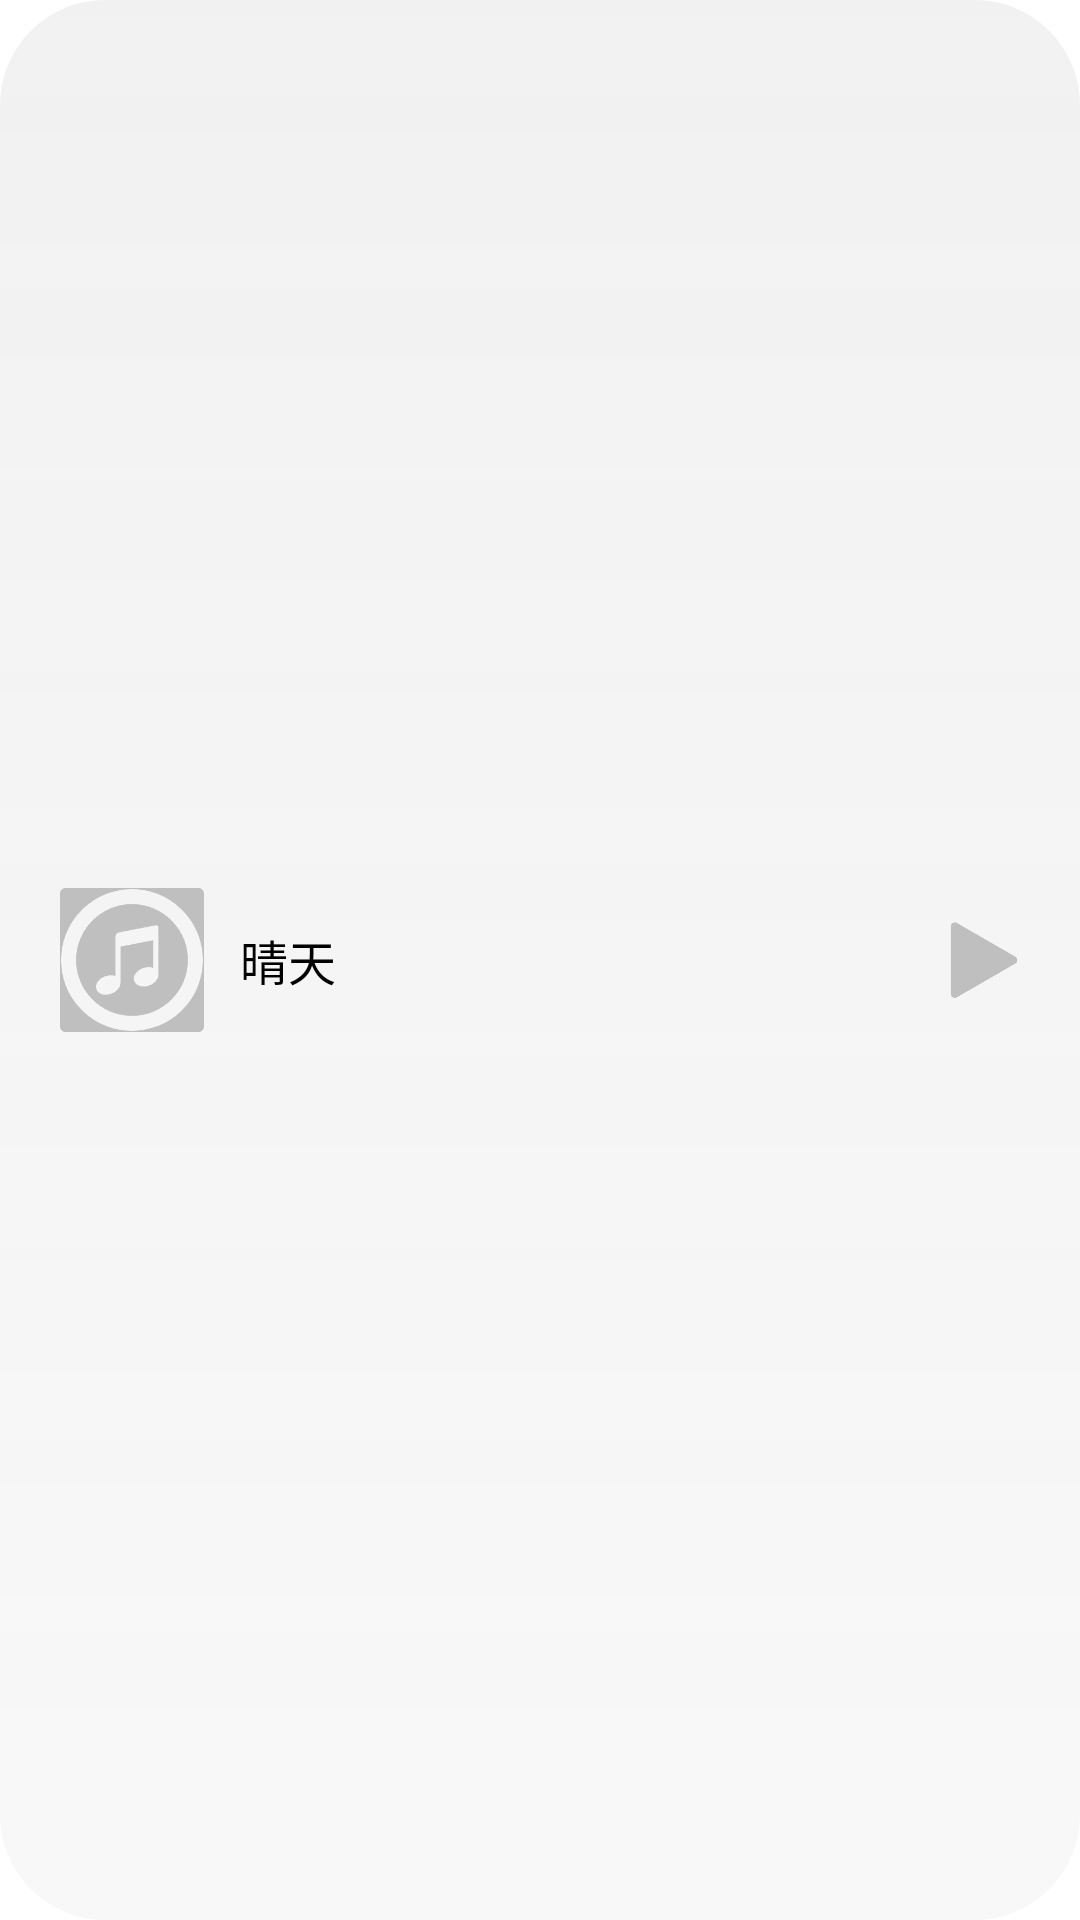

Here is an Android app screen rendered from its layout file. Give the layout XML and the strings, colors and styles it references.
<!-- AndroidManifest.xml: application theme Theme.BanaMusic -->
<!-- res/layout/music_bar.xml -->
<?xml version="1.0" encoding="utf-8"?>
<com.google.android.material.card.MaterialCardView
    android:id="@+id/music_bar"
    xmlns:android="http://schemas.android.com/apk/res/android"
    xmlns:app="http://schemas.android.com/apk/res-auto"
    android:layout_width="match_parent"
    android:layout_height="60dp"
    android:layout_gravity="bottom"
    app:cardCornerRadius="35dp"
    app:cardElevation="0dp"
    app:cardBackgroundColor="@android:color/transparent"
    android:background="@android:color/transparent"
    app:strokeColor="@android:color/transparent"
    app:strokeWidth="0dp">

    
<View
android:id="@+id/music_bar_blur"
android:layout_width="match_parent"
android:layout_height="match_parent"
android:background="@drawable/frosted_glass"
android:clipToOutline="true"
android:importantForAccessibility="no"
/>

    
<LinearLayout
android:layout_width="match_parent"
android:layout_height="match_parent"
android:orientation="horizontal"
android:paddingStart="20dp"
android:paddingEnd="16dp"
android:gravity="center_vertical"
android:background="@android:color/transparent">


<ImageView
    android:id="@+id/iv_album_cover"
    android:layout_width="48dp"
    android:layout_height="48dp"
    android:scaleType="centerCrop"
    android:src="@drawable/fengmian"
    android:background="@android:color/transparent"/>


<TextView
    android:id="@+id/tv_song_name"
    android:layout_width="0dp"
    android:layout_height="wrap_content"
    android:layout_marginStart="12dp"
    android:layout_weight="1"
    android:background="@android:color/transparent"
    android:ellipsize="end"
    android:maxLines="1"
    android:text="晴天"
    android:textColor="@android:color/black"
    android:textSize="16sp" />


<ImageView
    android:id="@+id/iv_play"
    android:layout_width="32dp"
    android:layout_height="32dp"
    android:src="@drawable/play"
    android:background="@android:color/transparent"/>

</LinearLayout>
    </com.google.android.material.card.MaterialCardView>
<!-- resources referenced by this layout -->
<resources>
  <!-- drawable fengmian: png bitmap (drawable, 10854 bytes) -->
  <!-- drawable frosted_glass (drawable) -->
  <?xml version="1.0" encoding="utf-8"?>
  <shape xmlns:android="http://schemas.android.com/apk/res/android"
      android:shape="rectangle">
  
      
      <gradient
          android:startColor="#F2F8F8F8"
          android:endColor="#E8F0F0F0"
          android:angle="90" />
  
      
      <corners android:radius="20dp" />
  
      
      <stroke
          android:width="0dp"
          android:color="#00FFFFFF" />
  
  </shape>
  <!-- drawable play: png bitmap (drawable, 3224 bytes) -->
  <style name="Theme.BanaMusic" parent="Base.Theme.BanaMusic" />
  <style name="Base.Theme.BanaMusic" parent="Theme.Material3.DayNight.NoActionBar">
          
          
          
          
          <item name="android:windowBackground">@color/white</item>
          
          
          <item name="colorSurface">@color/white</item>
          
          
          <item name="android:colorBackground">@color/white</item>
          
          
          <item name="android:popupMenuStyle">@style/CustomPopupMenu</item>
      </style>
  <color name="white">#FFFFFFFF</color>
  <style name="CustomPopupMenu" parent="Widget.AppCompat.PopupMenu">
          
          <item name="android:popupBackground">@drawable/popup_menu_with_shadow</item>
          
          
          <item name="android:dropDownSelector">@android:color/transparent</item>
          
          
          <item name="android:listSelector">@android:color/transparent</item>
      </style>
  <!-- drawable popup_menu_with_shadow (drawable) -->
  <?xml version="1.0" encoding="utf-8"?>
  <layer-list xmlns:android="http://schemas.android.com/apk/res/android">
      
      
      <item android:top="2dp" android:left="2dp" android:right="2dp" android:bottom="2dp">
          <shape android:shape="rectangle">
              
              <solid android:color="#30000000" />
              
              <corners android:radius="16dp" />
          </shape>
      </item>
      
      
      <item android:bottom="2dp" android:right="2dp">
          <shape android:shape="rectangle">
              
              <gradient
                  android:startColor="#F0FFFFFF"
                  android:centerColor="#E8FFFFFF"
                  android:endColor="#E0FFFFFF"
                  android:angle="270" />
              
              <corners android:radius="16dp" />
              
              <stroke
                  android:width="1dp"
                  android:color="#40FFFFFF" />
          </shape>
      </item>
      
  </layer-list>
</resources>
